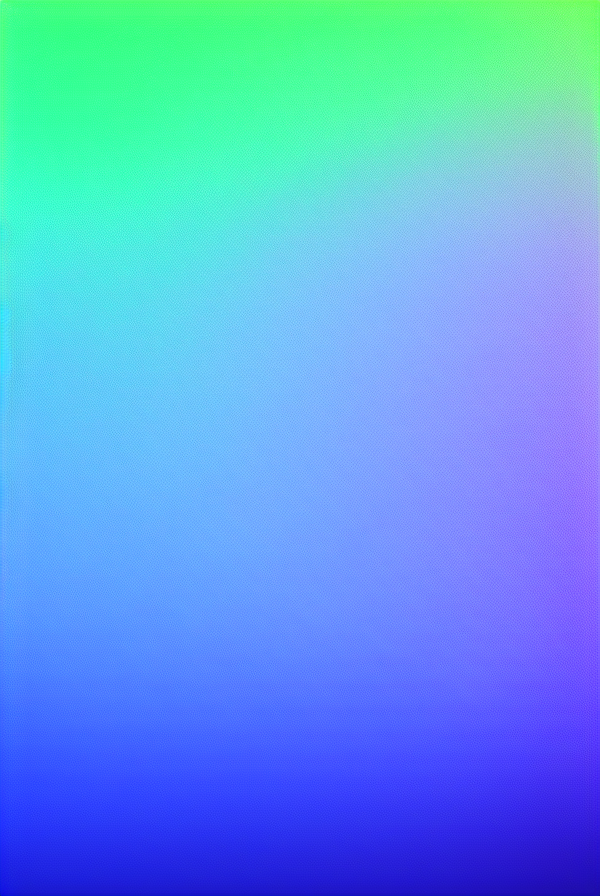
Generation parameters embedded in this image by AUTOMATIC1111 Stable Diffusion web UI or a fork of it (Forge, ...) (PNG 'parameters' text chunk):
gradient background, smooth, fade, (texture:1.1), 
Negative prompt: (spots:1.2), dark, dim, dull, tarnished,
Steps: 20, Sampler: Euler a, CFG scale: 9, Seed: 3144561706, Size: 600x900, Model hash: 6ce0161689, Model: v1-5-pruned-emaonly, Version: 1.5.0